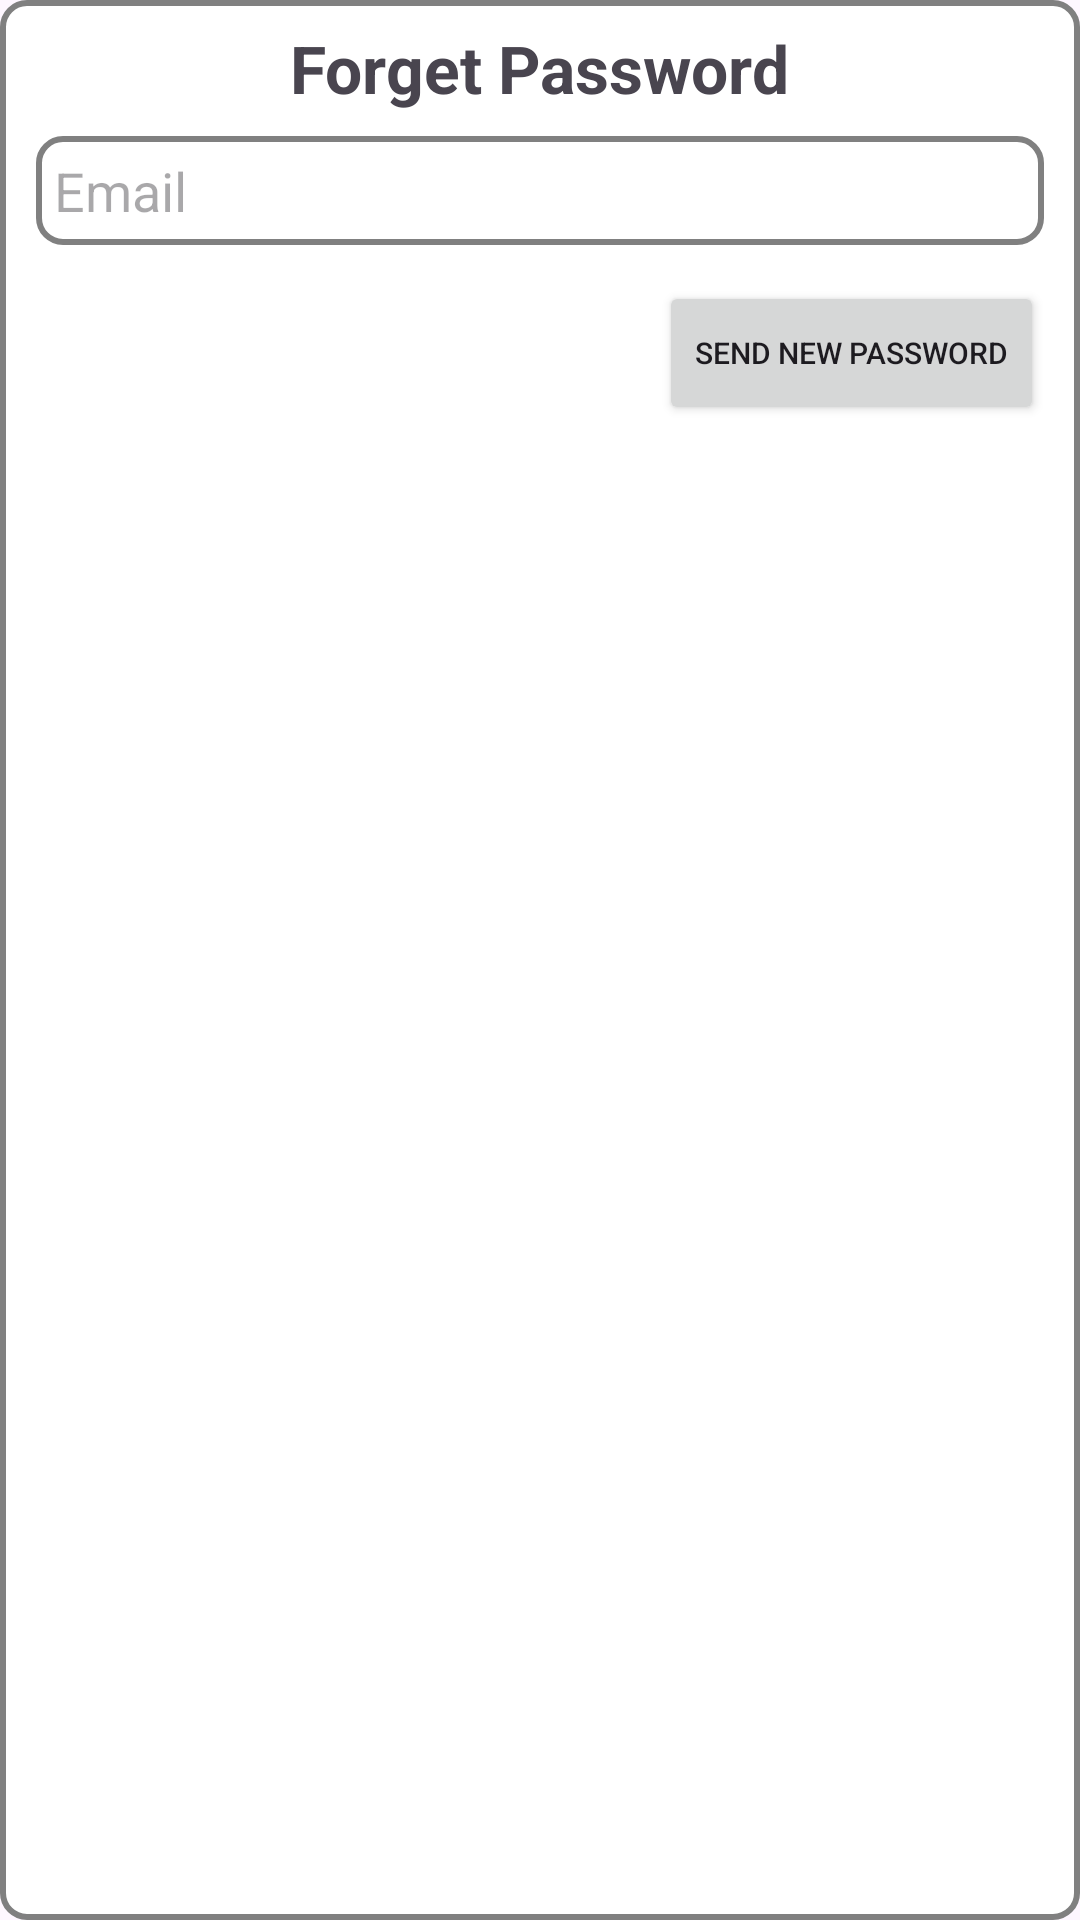

This screen was rendered from an Android layout file. Write that file and the resources it references.
<!-- AndroidManifest.xml: application theme Theme.WarningMap -->
<!-- res/layout/dialog_input_mail.xml -->
<?xml version="1.0" encoding="utf-8"?>
<androidx.constraintlayout.widget.ConstraintLayout xmlns:android="http://schemas.android.com/apk/res/android"
    xmlns:tools="http://schemas.android.com/tools"
    android:layout_width="240dp"
    android:background="@drawable/border_dialog"
    android:layout_height="wrap_content">
    <LinearLayout
        android:layout_margin="12dp"
        android:layout_width="match_parent"
        android:layout_height="wrap_content"
        android:orientation="vertical"
        tools:ignore="MissingConstraints">
        <TextView
            android:layout_margin="8dp"
            android:textSize="22sp"
            android:textStyle="bold"
            android:layout_gravity="center"
            android:layout_width="wrap_content"
            android:layout_height="wrap_content"
            android:text="Forget Password"/>
        <EditText
            android:id="@+id/edtInputMail"

            android:padding="6dp"
            android:textSize="18sp"
            android:hint="Email"
            android:background="@drawable/border_dialog"
            android:layout_width="match_parent"
            android:layout_height="wrap_content"/>
        <Button
            android:textSize="10sp"
            android:id="@+id/btnMailSend"
            android:layout_marginTop="12dp"
            android:layout_gravity="end"
            android:layout_width="wrap_content"
            android:layout_height="wrap_content"
            android:text="Send New Password"/>
    </LinearLayout>

</androidx.constraintlayout.widget.ConstraintLayout>
<!-- resources referenced by this layout -->
<resources>
  <!-- drawable border_dialog (drawable) -->
  <?xml version="1.0" encoding="utf-8"?>
  <selector xmlns:android="http://schemas.android.com/apk/res/android">
      <item android:state_pressed="true">
          <shape android:shape="rectangle">
              <solid android:color="#808080" />
              <corners android:radius="8dp" />
              <stroke android:width="2dp" android:color="#808080" />
          </shape>
      </item>
      <item>
          <shape android:shape="rectangle">
              <solid android:color="#ffffff" />
              <corners android:radius="8dp" />
              <stroke android:width="2dp" android:color="#808080" />
          </shape>
      </item>
  </selector>
  <style name="Theme.WarningMap" parent="Base.Theme.WarningMap" />
  <style name="Base.Theme.WarningMap" parent="Theme.Material3.DayNight.NoActionBar">
          
          
      </style>
</resources>
